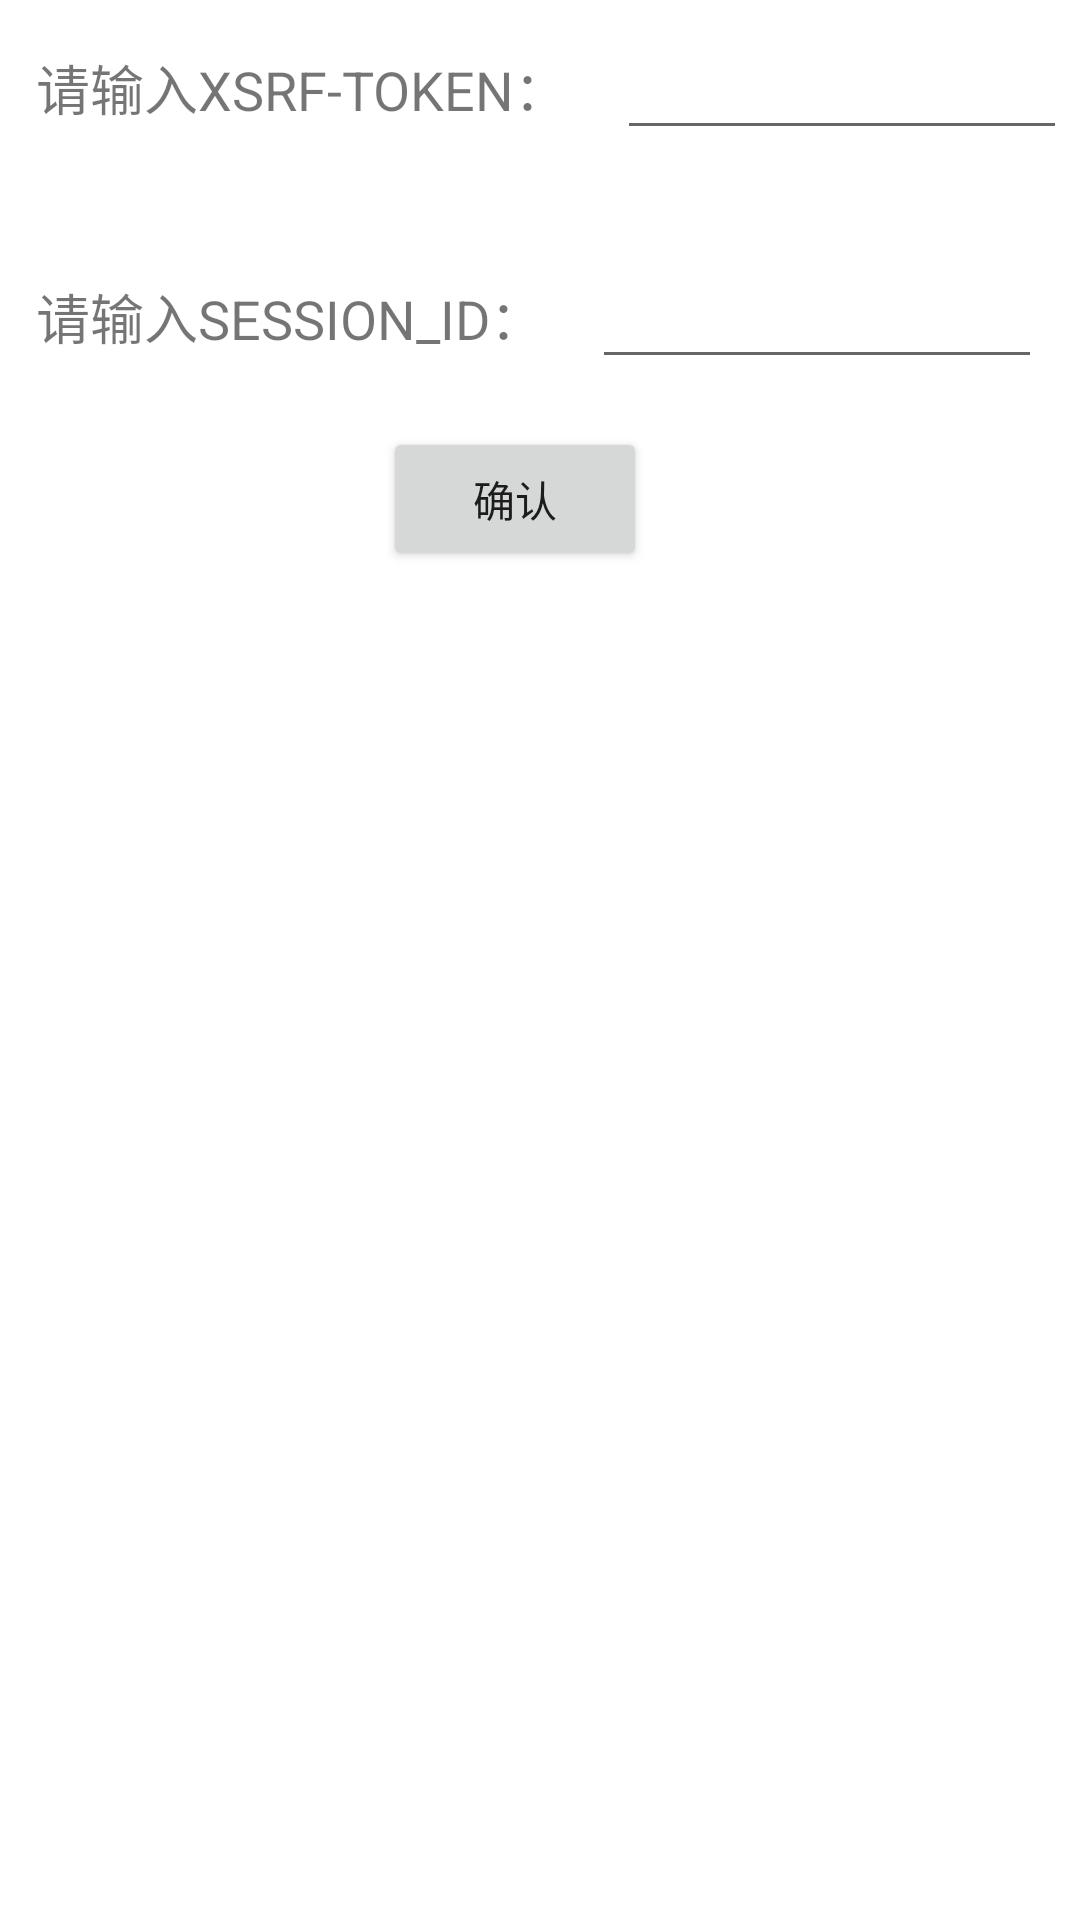

Reconstruct the res/layout file that produces this screen, plus the resources it refers to.
<!-- AndroidManifest.xml: application theme Theme.MyUtilLib -->
<!-- res/layout/dialog_input_msg.xml -->
<?xml version="1.0" encoding="utf-8"?>
<androidx.constraintlayout.widget.ConstraintLayout xmlns:android="http://schemas.android.com/apk/res/android"

    xmlns:app="http://schemas.android.com/apk/res-auto"
    android:layout_width="match_parent"
    android:layout_height="match_parent">

    <TextView
        android:id="@+id/textView"
        android:layout_width="wrap_content"
        android:layout_height="wrap_content"
        android:layout_marginStart="12dp"
        android:layout_marginTop="16dp"
        android:text="请输入XSRF-TOKEN："
        android:textSize="18dp"
        app:layout_constraintStart_toStartOf="parent"
        app:layout_constraintTop_toTopOf="parent" />

    <EditText
        android:id="@+id/EditText"
        android:minWidth="150dp"
        android:layout_width="wrap_content"
        android:layout_height="wrap_content"
        android:layout_marginStart="16dp"
        app:layout_constraintBottom_toBottomOf="@+id/textView"
        app:layout_constraintStart_toEndOf="@+id/textView"
        app:layout_constraintTop_toTopOf="@+id/textView" />

    <TextView
        android:id="@+id/textView2"
        android:layout_width="wrap_content"
        android:layout_height="wrap_content"
        android:layout_marginStart="12dp"
        android:layout_marginTop="50dp"
        android:text="请输入SESSION_ID："
        android:textSize="18dp"
        app:layout_constraintStart_toStartOf="parent"
        app:layout_constraintTop_toBottomOf="@+id/textView" />

    <EditText
        android:id="@+id/EditText2"
        android:layout_width="wrap_content"
        android:layout_height="wrap_content"
        android:layout_marginStart="16dp"

        android:minWidth="150dp"
        app:layout_constraintBottom_toBottomOf="@+id/textView2"
        app:layout_constraintStart_toEndOf="@+id/textView2"
        app:layout_constraintTop_toTopOf="@+id/textView2" />

    <Button
        android:text="确认"
        android:id="@+id/btn_ensure"
        android:layout_width="wrap_content"
        android:layout_height="wrap_content"
        android:layout_marginTop="16dp"
        android:layout_marginEnd="16dp"
        app:layout_constraintEnd_toEndOf="@+id/EditText2"
        app:layout_constraintStart_toStartOf="@+id/textView2"
        app:layout_constraintTop_toBottomOf="@+id/EditText2" />

</androidx.constraintlayout.widget.ConstraintLayout>
<!-- resources referenced by this layout -->
<resources>
  <style name="Theme.MyUtilLib" parent="Theme.MaterialComponents.DayNight.DarkActionBar">
          
          <item name="colorPrimary">@color/purple_500</item>
          <item name="colorPrimaryVariant">@color/purple_700</item>
          <item name="colorOnPrimary">@color/white</item>
          
          <item name="colorSecondary">@color/teal_200</item>
          <item name="colorSecondaryVariant">@color/teal_700</item>
          <item name="colorOnSecondary">@color/black</item>
          
          <item name="android:statusBarColor" tools:targetApi="l">?attr/colorPrimaryVariant</item>
          
      </style>
  <!-- not gathered from this repository: default colours our renderer supplied (Android Studio template values) -->
  <color name="purple_500">#FF6200EE</color>
  <color name="purple_700">#FF3700B3</color>
  <color name="teal_200">#FF03DAC5</color>
  <color name="teal_700">#FF018786</color>
  <color name="black">#FF000000</color>
  <color name="white">#FFFFFFFF</color>
</resources>
